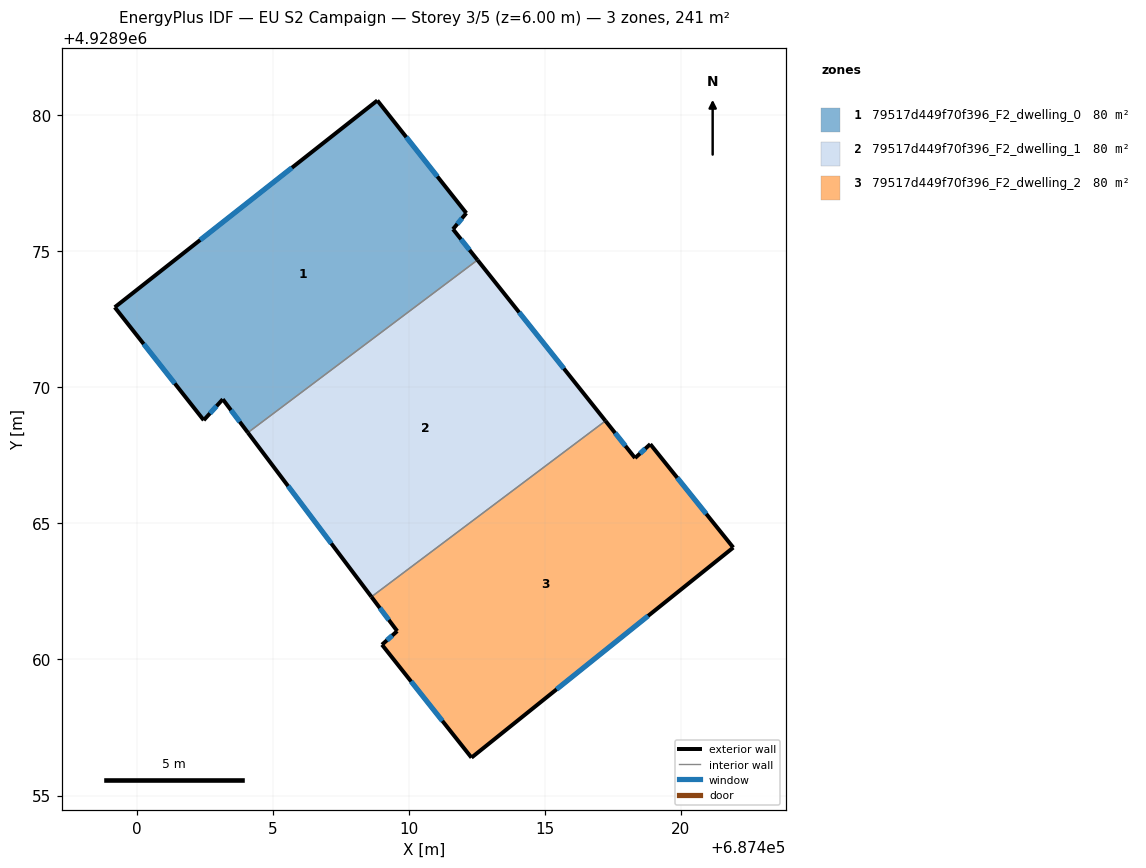
=== STOREY PLAN SPEC (per zone: floor XY polygon, exterior-wall plan segments, windows/doors) ===
zone 1: 79517d449f70f396_F2_dwelling_0  (80.5 m²)
  floor: (687412.52, 4928974.68) (687411.62, 4928975.81) (687412.11, 4928976.40) (687408.84, 4928980.54) (687399.19, 4928972.94) (687402.46, 4928968.79) (687403.16, 4928969.56) (687404.08, 4928968.33)
  exterior wall: (687403.16, 4928969.56) – (687402.46, 4928968.79)  [1.0 m]
    window: (687402.93, 4928969.31) – (687402.69, 4928969.04)  [0.4 m²]
  exterior wall: (687402.46, 4928968.79) – (687399.19, 4928972.94)  [5.3 m]
    window: (687401.40, 4928970.14) – (687400.25, 4928971.59)  [1.9 m²]
  exterior wall: (687399.19, 4928972.94) – (687408.84, 4928980.54)  [12.3 m]
    window: (687402.33, 4928975.41) – (687405.70, 4928978.07)  [4.5 m²]
  exterior wall: (687408.84, 4928980.54) – (687412.11, 4928976.40)  [5.3 m]
    window: (687409.90, 4928979.20) – (687411.05, 4928977.75)  [1.9 m²]
  exterior wall: (687412.11, 4928976.40) – (687411.62, 4928975.81)  [0.8 m]
    window: (687411.95, 4928976.21) – (687411.78, 4928976.00)  [0.3 m²]
  exterior wall: (687411.62, 4928975.81) – (687412.52, 4928974.68)  [1.4 m]
    window: (687411.91, 4928975.44) – (687412.23, 4928975.05)  [0.5 m²]
  exterior wall: (687404.08, 4928968.33) – (687403.16, 4928969.56)  [1.5 m]
    window: (687403.78, 4928968.73) – (687403.46, 4928969.16)  [0.6 m²]
  interior walls: 1
zone 2: 79517d449f70f396_F2_dwelling_1  (80.5 m²)
  floor: (687417.22, 4928968.77) (687412.52, 4928974.68) (687404.08, 4928968.33) (687408.62, 4928962.30)
  exterior wall: (687412.52, 4928974.68) – (687417.22, 4928968.77)  [7.6 m]
    window: (687414.05, 4928972.76) – (687415.70, 4928970.69)  [2.8 m²]
  exterior wall: (687408.62, 4928962.30) – (687404.08, 4928968.33)  [7.6 m]
    window: (687407.15, 4928964.26) – (687405.56, 4928966.37)  [2.8 m²]
  interior walls: 2
zone 3: 79517d449f70f396_F2_dwelling_2  (80.5 m²)
  floor: (687421.92, 4928964.11) (687418.87, 4928967.91) (687418.31, 4928967.40) (687417.22, 4928968.77) (687408.62, 4928962.30) (687409.57, 4928961.04) (687409.01, 4928960.54) (687412.30, 4928956.39)
  exterior wall: (687412.30, 4928956.39) – (687409.01, 4928960.54)  [5.3 m]
    window: (687411.23, 4928957.74) – (687410.08, 4928959.19)  [1.9 m²]
  exterior wall: (687409.01, 4928960.54) – (687409.57, 4928961.04)  [0.8 m]
    window: (687409.19, 4928960.70) – (687409.39, 4928960.88)  [0.3 m²]
  exterior wall: (687409.57, 4928961.04) – (687408.62, 4928962.30)  [1.6 m]
    window: (687409.26, 4928961.45) – (687408.93, 4928961.89)  [0.6 m²]
  exterior wall: (687417.22, 4928968.77) – (687418.31, 4928967.40)  [1.7 m]
    window: (687417.58, 4928968.32) – (687417.96, 4928967.85)  [0.6 m²]
  exterior wall: (687418.31, 4928967.40) – (687418.87, 4928967.91)  [0.8 m]
    window: (687418.49, 4928967.57) – (687418.69, 4928967.75)  [0.3 m²]
  exterior wall: (687418.87, 4928967.91) – (687421.92, 4928964.11)  [4.9 m]
    window: (687419.86, 4928966.68) – (687420.93, 4928965.35)  [1.8 m²]
  exterior wall: (687421.92, 4928964.11) – (687412.30, 4928956.39)  [12.3 m]
    window: (687418.79, 4928961.60) – (687415.43, 4928958.90)  [4.5 m²]
  interior walls: 1

=== DERIVED (storey summary) ===
Building: EU S2 Campaign
Storey: 3 of 5  (floor level z = 6.00 m)
Storey gross floor area: 241.5 m²
Zones on this storey: 3
  - 79517d449f70f396_F2_dwelling_0: floor 80.5 m²; exterior wall 27.6 m (82.9 m²); 7 window(s) 10.1 m²; WWR 12.2%
  - 79517d449f70f396_F2_dwelling_1: floor 80.5 m²; exterior wall 15.1 m (45.3 m²); 2 window(s) 5.5 m²; WWR 12.2%
  - 79517d449f70f396_F2_dwelling_2: floor 80.5 m²; exterior wall 27.3 m (82.0 m²); 7 window(s) 10.0 m²; WWR 12.2%
Zone adjacency (shared interzone walls):
  - 79517d449f70f396_F2_dwelling_0 ↔ 79517d449f70f396_F2_dwelling_1
  - 79517d449f70f396_F2_dwelling_1 ↔ 79517d449f70f396_F2_dwelling_2